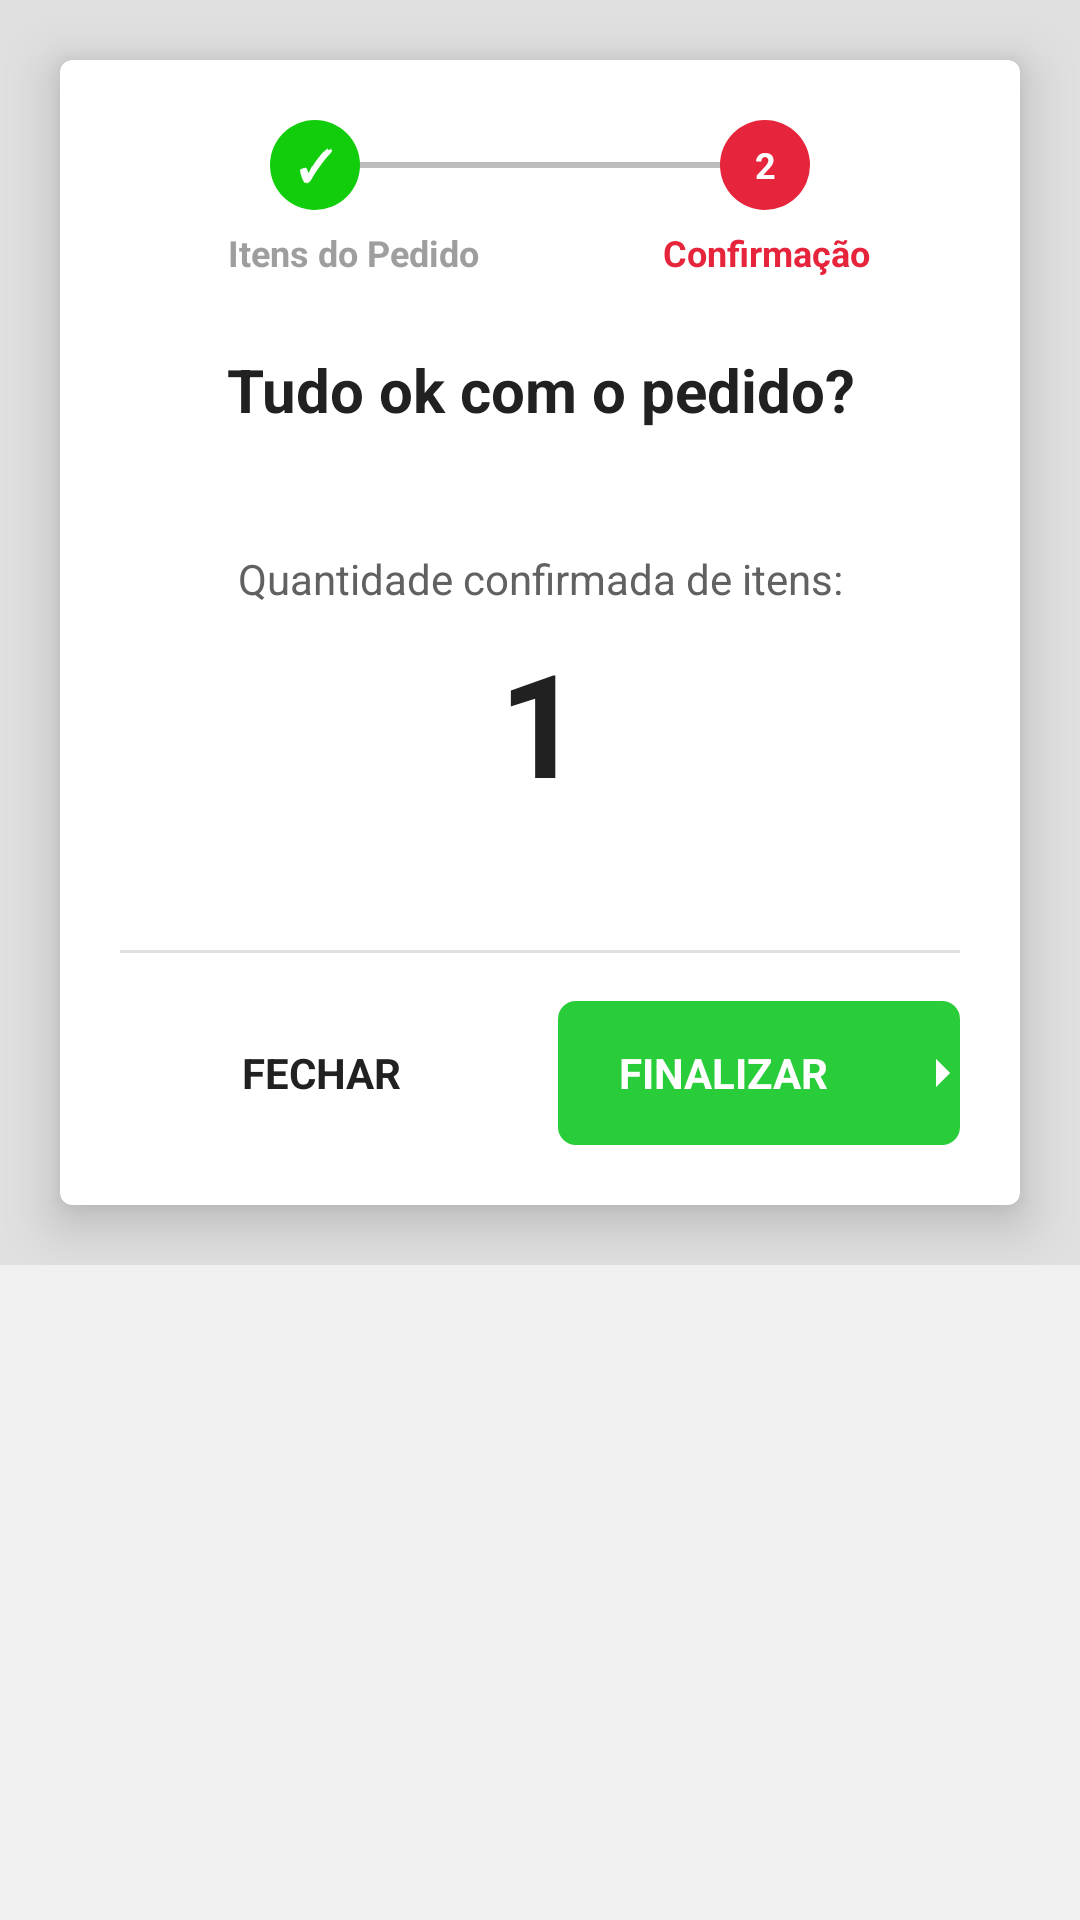

Produce the Android XML layout that renders to this screen, including the resource entries it uses.
<!-- AndroidManifest.xml: application theme Theme.Maestro -->
<!-- res/layout/dialog_smartphone_confirmacao_2.xml -->
<?xml version="1.0" encoding="utf-8"?>
<FrameLayout xmlns:android="http://schemas.android.com/apk/res/android"
    xmlns:app="http://schemas.android.com/apk/res-auto"
    android:layout_width="match_parent"
    android:layout_height="wrap_content">

    <ScrollView
        android:layout_width="match_parent"
        android:layout_height="wrap_content"
        android:background="#E0E0E0"
        android:fillViewport="true">

        <LinearLayout
            android:layout_width="match_parent"
            android:layout_height="wrap_content"
            android:orientation="vertical">

            <androidx.cardview.widget.CardView
                android:layout_width="match_parent"
                android:layout_height="wrap_content"
                android:layout_margin="20dp"
                app:cardCornerRadius="4dp"
                app:cardElevation="10dp">

                <LinearLayout
                    android:layout_width="match_parent"
                    android:layout_height="wrap_content"
                    android:orientation="vertical"
                    android:padding="20dp">

                    
                    <RelativeLayout
                        android:layout_width="match_parent"
                        android:layout_height="30dp"
                        android:layout_marginBottom="6dp">

                        <View
                            android:layout_width="match_parent"
                            android:layout_height="2dp"
                            android:layout_centerVertical="true"
                            android:layout_marginLeft="65dp"
                            android:layout_marginRight="65dp"
                            android:background="#BDBDBD" />

                        <TextView
                            android:id="@+id/tvStep1Done"
                            android:layout_width="30dp"
                            android:layout_height="30dp"
                            android:layout_alignParentLeft="true"
                            android:layout_centerVertical="true"
                            android:layout_marginLeft="50dp"
                            android:background="@drawable/bg_circle_stepper_green"
                            android:gravity="center"
                            android:text="✓"
                            android:textColor="#FFFFFF"
                            android:textSize="14sp"
                            android:textStyle="bold" />

                        <TextView
                            android:id="@+id/tvStep2Active"
                            android:layout_width="30dp"
                            android:layout_height="30dp"
                            android:layout_alignParentRight="true"
                            android:layout_centerVertical="true"
                            android:layout_marginRight="50dp"
                            android:background="@drawable/bg_circle_stepper_red"
                            android:gravity="center"
                            android:text="2"
                            android:textColor="#FFFFFF"
                            android:textSize="12sp"
                            android:textStyle="bold" />
                    </RelativeLayout>

                    <RelativeLayout
                        android:layout_width="match_parent"
                        android:layout_height="wrap_content">

                        <TextView
                            android:layout_width="wrap_content"
                            android:layout_height="wrap_content"
                            android:layout_alignParentLeft="true"
                            android:layout_marginLeft="36dp"
                            android:text="Itens do Pedido"
                            android:textColor="#9E9E9E"
                            android:textSize="12sp"
                            android:textStyle="bold" />

                        <TextView
                            android:layout_width="wrap_content"
                            android:layout_height="wrap_content"
                            android:layout_alignParentRight="true"
                            android:layout_marginRight="30dp"
                            android:text="Confirmação"
                            android:textColor="#E6243B"
                            android:textSize="12sp"
                            android:textStyle="bold" />
                    </RelativeLayout>

                    
                    <TextView
                        android:layout_width="match_parent"
                        android:layout_height="wrap_content"
                        android:layout_marginTop="24dp"
                        android:gravity="center"
                        android:text="Tudo ok com o pedido?"
                        android:textColor="#212121"
                        android:textSize="20sp"
                        android:textStyle="bold" />

                    <LinearLayout
                        android:layout_width="match_parent"
                        android:layout_height="wrap_content"
                        android:layout_marginTop="16dp"
                        android:background="@drawable/bg_box_light"
                        android:orientation="vertical"
                        android:padding="24dp">

                        <TextView
                            android:id="@+id/tvMensagemConfirmacao"
                            android:layout_width="match_parent"
                            android:layout_height="wrap_content"
                            android:gravity="center"
                            android:text="Quantidade confirmada de itens:"
                            android:textColor="#616161"
                            android:textSize="14sp" />

                        <TextView
                            android:id="@+id/final_qtde_display"
                            android:layout_width="match_parent"
                            android:layout_height="wrap_content"
                            android:layout_marginTop="6dp"
                            android:gravity="center"
                            android:text="1"
                            android:textColor="#212121"
                            android:textSize="48sp"
                            android:textStyle="bold" />
                    </LinearLayout>

                    
                    <View
                        android:layout_width="match_parent"
                        android:layout_height="1dp"
                        android:layout_marginTop="20dp"
                        android:background="#E0E0E0" />

                    <LinearLayout
                        android:layout_width="match_parent"
                        android:layout_height="wrap_content"
                        android:layout_marginTop="16dp"
                        android:orientation="horizontal">

                        <Button
                            android:id="@+id/btnFechar"
                            android:layout_width="0dp"
                            android:layout_height="48dp"
                            android:layout_weight="1"
                            android:background="?attr/selectableItemBackground"
                            android:stateListAnimator="@null"
                            android:text="FECHAR"
                            android:textColor="#212121"
                            android:textSize="14sp"
                            android:textStyle="bold"
                            app:backgroundTint="@null" />

                        <Button
                            android:id="@+id/btnSim"
                            android:layout_width="0dp"
                            android:layout_height="48dp"
                            android:layout_marginStart="12dp"
                            android:layout_weight="1"
                            android:background="@drawable/bg_btn_confirm"
                            android:drawableEnd="@drawable/ic_arrow_forward_white"
                            android:drawablePadding="8dp"
                            android:stateListAnimator="@null"
                            android:text="FINALIZAR"
                            android:textColor="#FFFFFF"
                            android:textSize="14sp"
                            android:textStyle="bold"
                            app:backgroundTint="@null" />
                    </LinearLayout>

                </LinearLayout>
            </androidx.cardview.widget.CardView>
        </LinearLayout>
    </ScrollView>

</FrameLayout>
<!-- resources referenced by this layout -->
<resources>
  <!-- drawable bg_btn_confirm (drawable) -->
  <?xml version="1.0" encoding="utf-8"?>
  <shape xmlns:android="http://schemas.android.com/apk/res/android"
      android:shape="rectangle">
      <solid android:color="#29CC39" />
      <corners android:radius="6dp" />
  </shape>
  <!-- drawable bg_circle_stepper_green (drawable) -->
  <?xml version="1.0" encoding="utf-8"?>
  <shape xmlns:android="http://schemas.android.com/apk/res/android"
      android:shape="oval">
      <solid android:color="#12CD0C" />
  </shape>
  <!-- drawable bg_circle_stepper_red (drawable) -->
  <?xml version="1.0" encoding="utf-8"?>
  <shape xmlns:android="http://schemas.android.com/apk/res/android"
      android:shape="oval">
      <solid android:color="#E6243B" />
  </shape>
  <!-- drawable ic_arrow_forward_white (drawable) -->
  <?xml version="1.0" encoding="utf-8"?>
  <vector xmlns:android="http://schemas.android.com/apk/res/android"
      android:width="16dp"
      android:height="16dp"
      android:viewportWidth="24"
      android:viewportHeight="24"
      android:tint="#FFFFFF">
      <path
          android:fillColor="#FF000000"
          android:pathData="M5,12h14M12,5l7,7 -7,7" />
  </vector>
  <style name="Theme.Maestro" parent="Theme.MaterialComponents.DayNight.NoActionBar">
          
          <item name="android:statusBarColor">@color/colorPrimary</item>
          <item name="android:windowLightStatusBar">false</item>
          
          
          <item name="colorPrimary">@color/colorPrimary</item>
          <item name="colorPrimaryVariant">@color/colorPrimaryDark</item>
          <item name="colorOnPrimary">@color/white</item>
          <item name="colorSecondary">@color/colorAccent</item>
          <item name="colorSecondaryVariant">@color/colorPrimaryDark</item>
          <item name="colorOnSecondary">@color/white</item>
          
          
          <item name="android:windowBackground">@color/background_light</item>
          <item name="colorSurface">@color/white</item>
          <item name="colorOnSurface">@color/black_text</item>
          
          
          <item name="android:textColor">@color/black_text</item>
          
          
          <item name="android:actionBarStyle">@style/Theme.Maestro.ActionBar</item>
          <item name="actionBarStyle">@style/Theme.Maestro.ActionBar</item>
          
          
          <item name="android:dialogTheme">@style/Theme.Maestro.Dialog</item>
          
          
          <item name="android:colorBackground">@color/white</item>
          <item name="android:colorPrimary">@color/colorPrimary</item>
          
          
          <item name="android:fontFamily">sans-serif</item>
          <item name="android:textSize">14sp</item>
      </style>
  <color name="colorPrimary">#2563EB</color>
  <color name="colorPrimaryDark">#1D4ED8</color>
  <color name="white">#FFFFFF</color>
  <color name="colorAccent">#00CBFE</color>
  <color name="background_light">#F0F0F0</color>
  <color name="black_text">#1A1A1A</color>
  <style name="Theme.Maestro.ActionBar" parent="Widget.MaterialComponents.ActionBar.Solid">
          <item name="android:background">@color/colorPrimary</item>
          <item name="android:titleTextColor">@color/white</item>
          <item name="android:subtitleTextColor">@color/white</item>
      </style>
  <style name="Theme.Maestro.Dialog" parent="Theme.MaterialComponents.Light.Dialog">
          <item name="android:windowBackground">@color/white</item>
          <item name="android:colorBackground">@color/white</item>
          <item name="android:textColor">@color/black_text</item>
          <item name="colorPrimary">@color/colorPrimary</item>
          <item name="colorSurface">@color/white</item>
      </style>
</resources>
